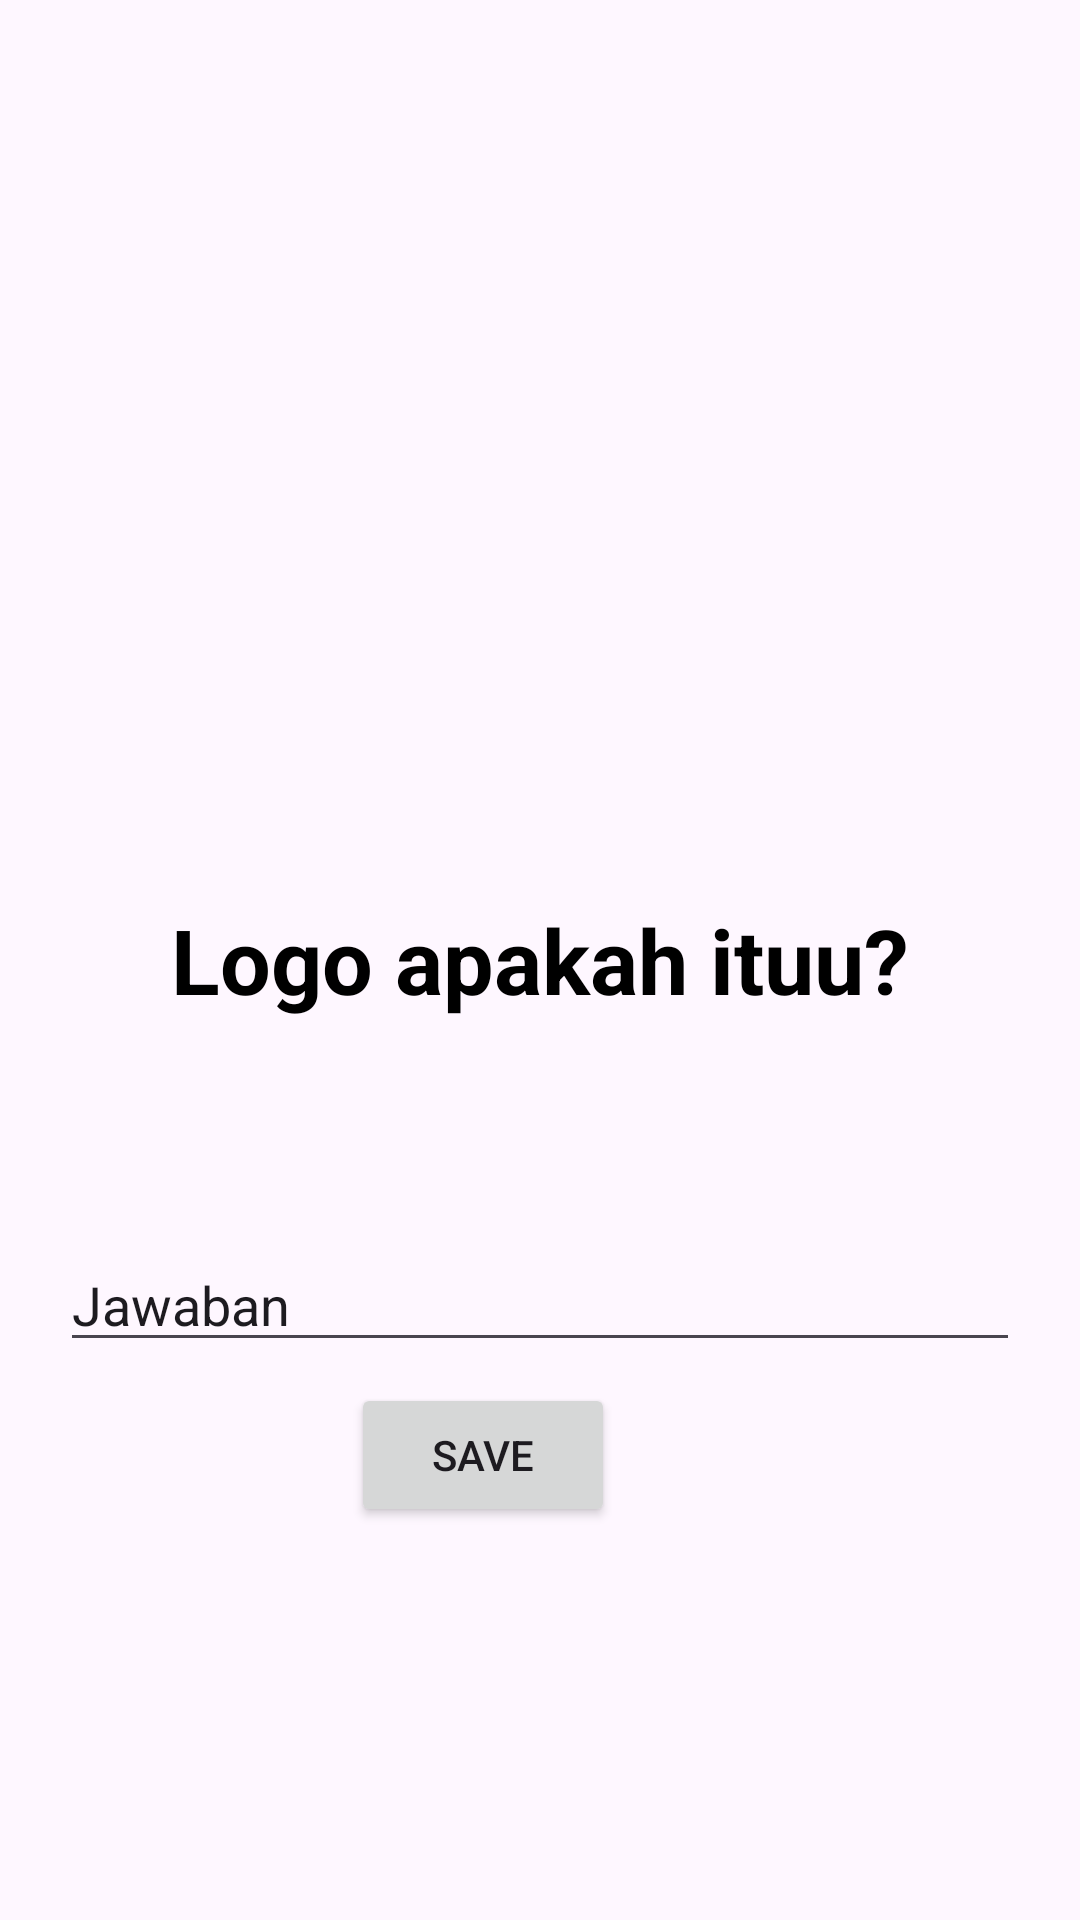

Android layout source for this screen:
<!-- AndroidManifest.xml: application theme Theme.MOD33 -->
<!-- res/layout/fragment_2.xml -->
<?xml version="1.0" encoding="utf-8"?>
<RelativeLayout xmlns:android="http://schemas.android.com/apk/res/android"
    android:layout_width="match_parent"
    android:layout_height="match_parent">

    <TextView
        android:layout_width="wrap_content"
        android:layout_height="wrap_content"
        android:layout_centerInParent="true"
        android:layout_marginTop="50dp"
        android:text="Logo apakah ituu?"
        android:textColor="@color/black"
        android:textSize="30dp"
        android:textStyle="bold" />

    <EditText
        android:id="@+id/editTextTextPersonName"
        android:layout_width="wrap_content"
        android:layout_height="wrap_content"
        android:layout_alignParentStart="true"
        android:layout_alignParentEnd="true"
        android:layout_alignParentBottom="true"
        android:layout_marginStart="20dp"
        android:layout_marginEnd="20dp"
        android:layout_marginBottom="186dp"
        android:ems="10"
        android:inputType="textPersonName"
        android:text="Jawaban" />

    <Button
        android:id="@+id/button"
        android:layout_width="wrap_content"
        android:layout_height="wrap_content"
        android:layout_alignParentEnd="true"
        android:layout_alignParentBottom="true"
        android:layout_marginEnd="155dp"
        android:layout_marginBottom="131dp"
        android:text="Save" />

</RelativeLayout>
<!-- resources referenced by this layout -->
<resources>
  <style name="Theme.MOD33" parent="Base.Theme.MOD33" />
  <style name="Base.Theme.MOD33" parent="Theme.Material3.DayNight.NoActionBar">
          
          
      </style>
  <!-- not gathered from this repository: default colours our renderer supplied (Android Studio template values) -->
  <color name="black">#FF000000</color>
</resources>
